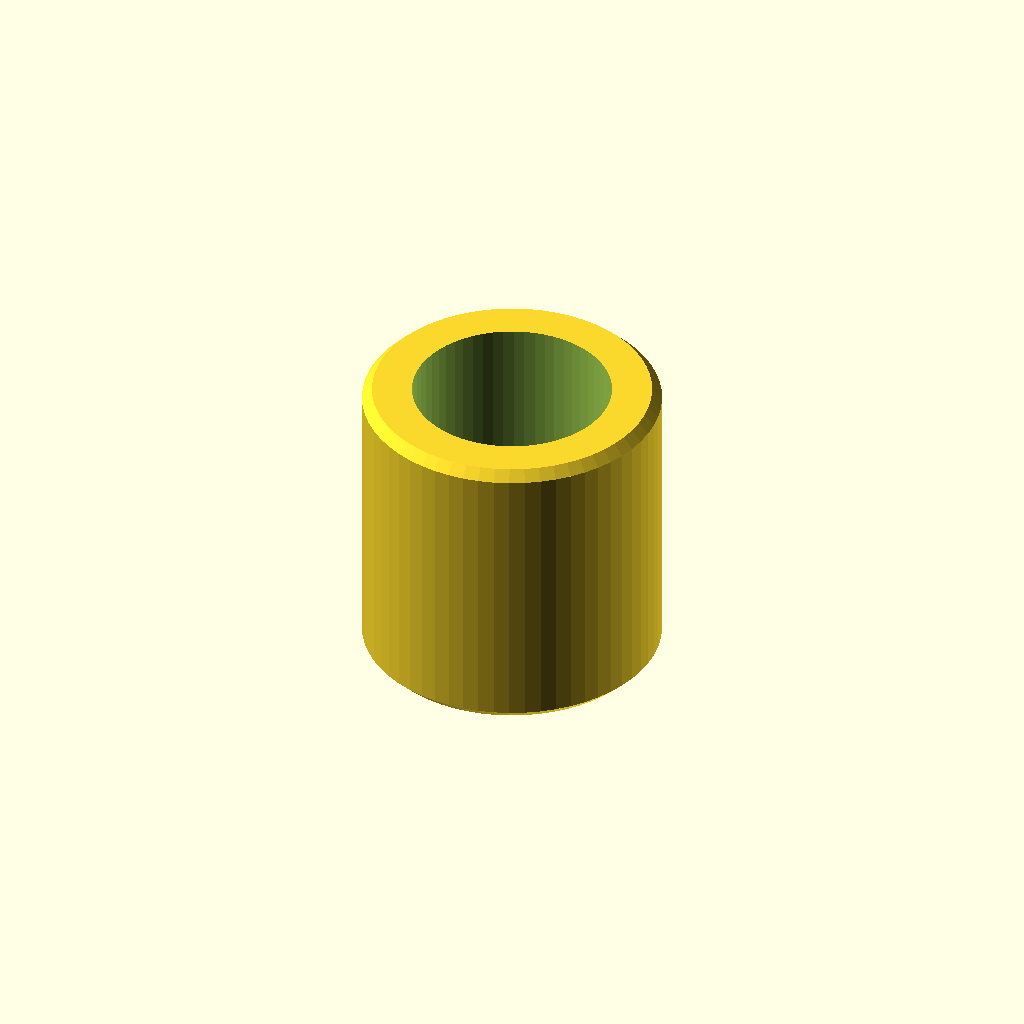
Cell 1: the model at its default parameters.
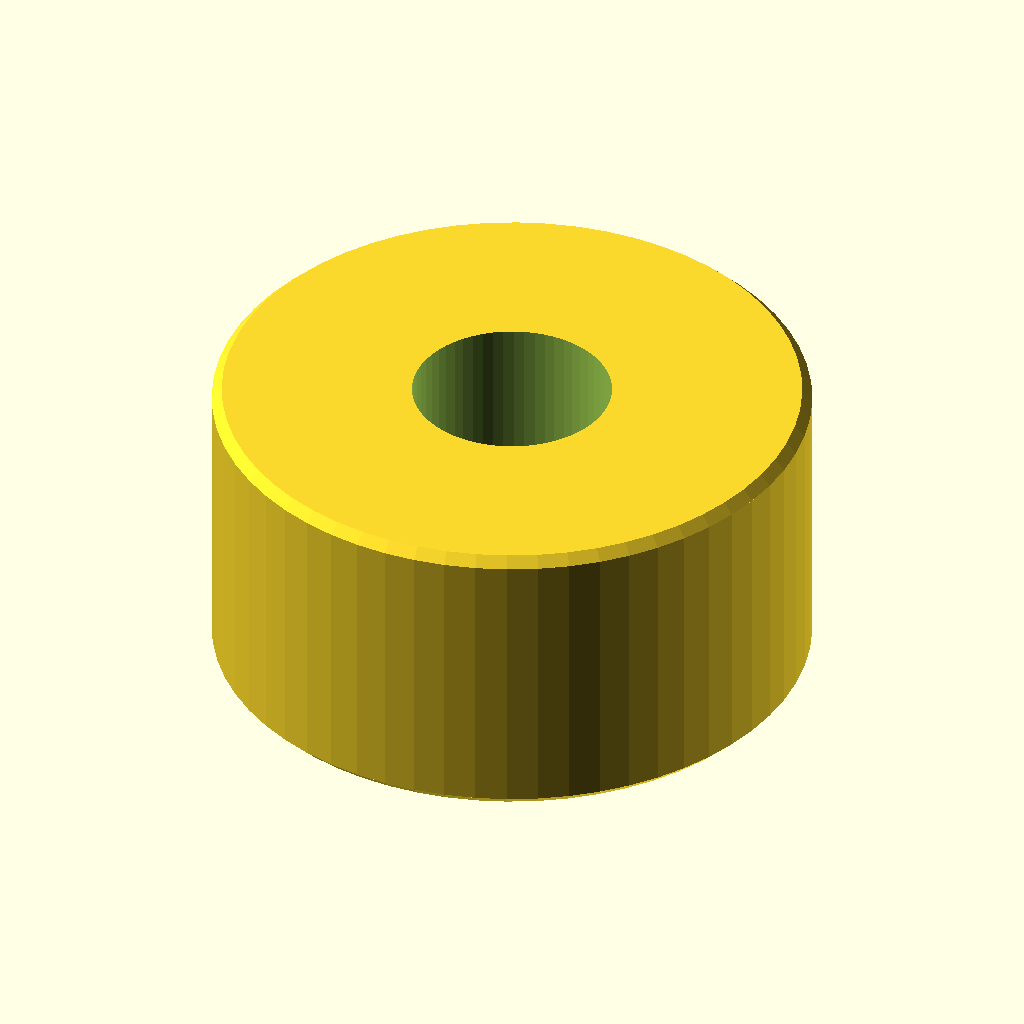
Cell 2: outer_d = 36 (everything else at default).
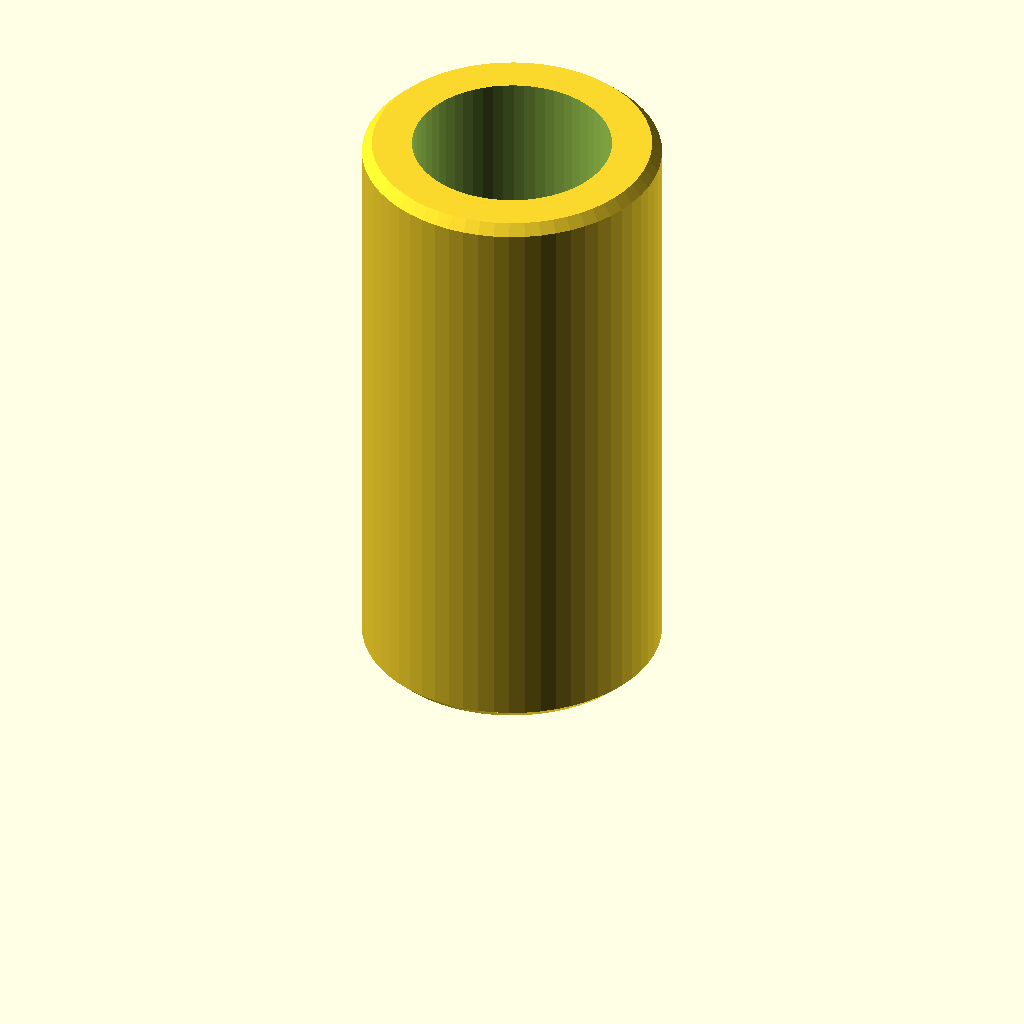
Cell 3: the same model with length = 36.
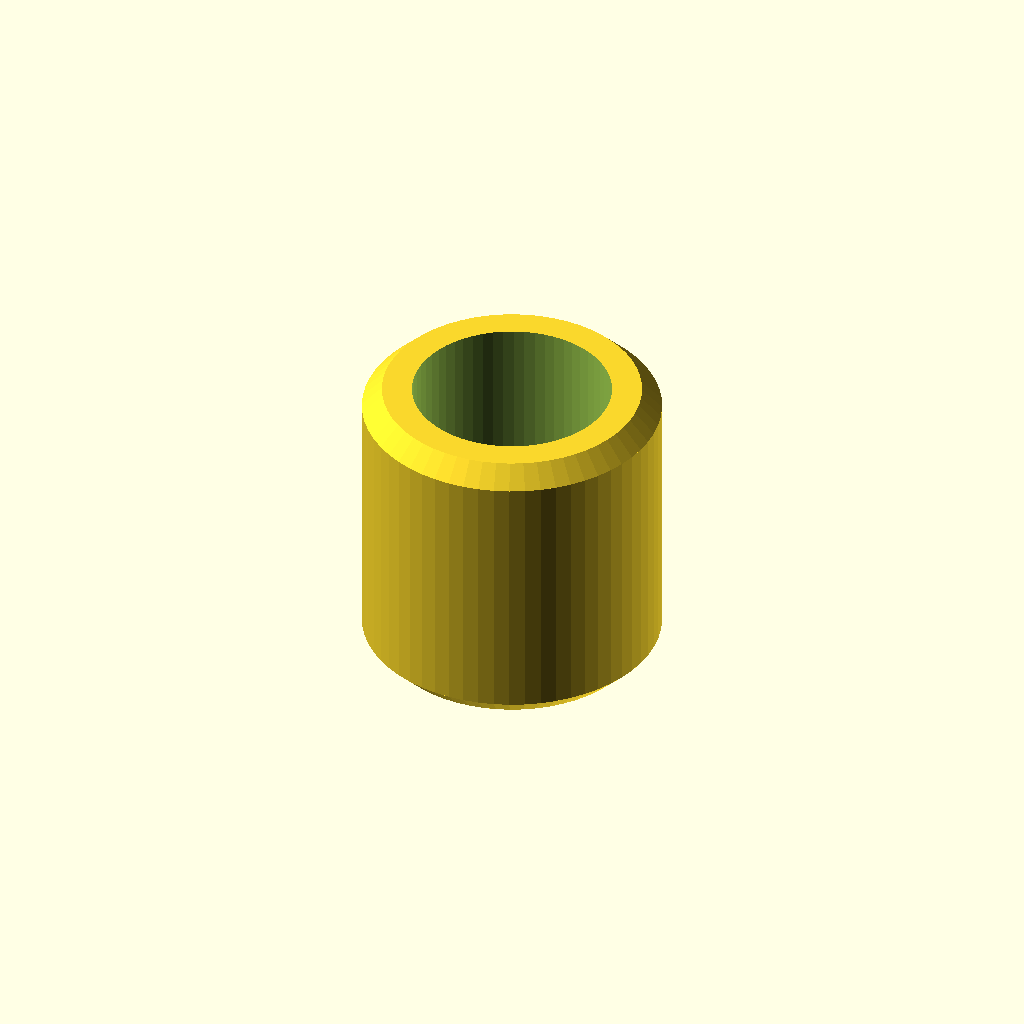
Cell 4 — chamfer set to 1.2, the other parameters unchanged.
One fixed orthographic camera (rotation 55°, 0°, 25°; colour scheme Cornfield) for every cell.
Source of the model, optional_data/data/parts/part_0425.scad:
// Plain sleeve bushing.
$fn = 60;
eps = 0.02;
inner_d = 12;
outer_d = 18;
length = 18;
chamfer = 0.6;
difference() {
    union() {
        cylinder(d1 = outer_d - 2 * chamfer, d2 = outer_d, h = chamfer);
        translate([0, 0, chamfer]) cylinder(d = outer_d, h = length - 2 * chamfer);
        translate([0, 0, length - chamfer]) cylinder(d1 = outer_d, d2 = outer_d - 2 * chamfer, h = chamfer);
    }
    translate([0, 0, -eps]) cylinder(d = inner_d, h = length + 2 * eps);
}
Parameter table extracted from the source (name, type, default, range or options):
eps: number, default 0.02
inner_d: number, default 12
outer_d: number, default 18
length: number, default 18
chamfer: number, default 0.6
